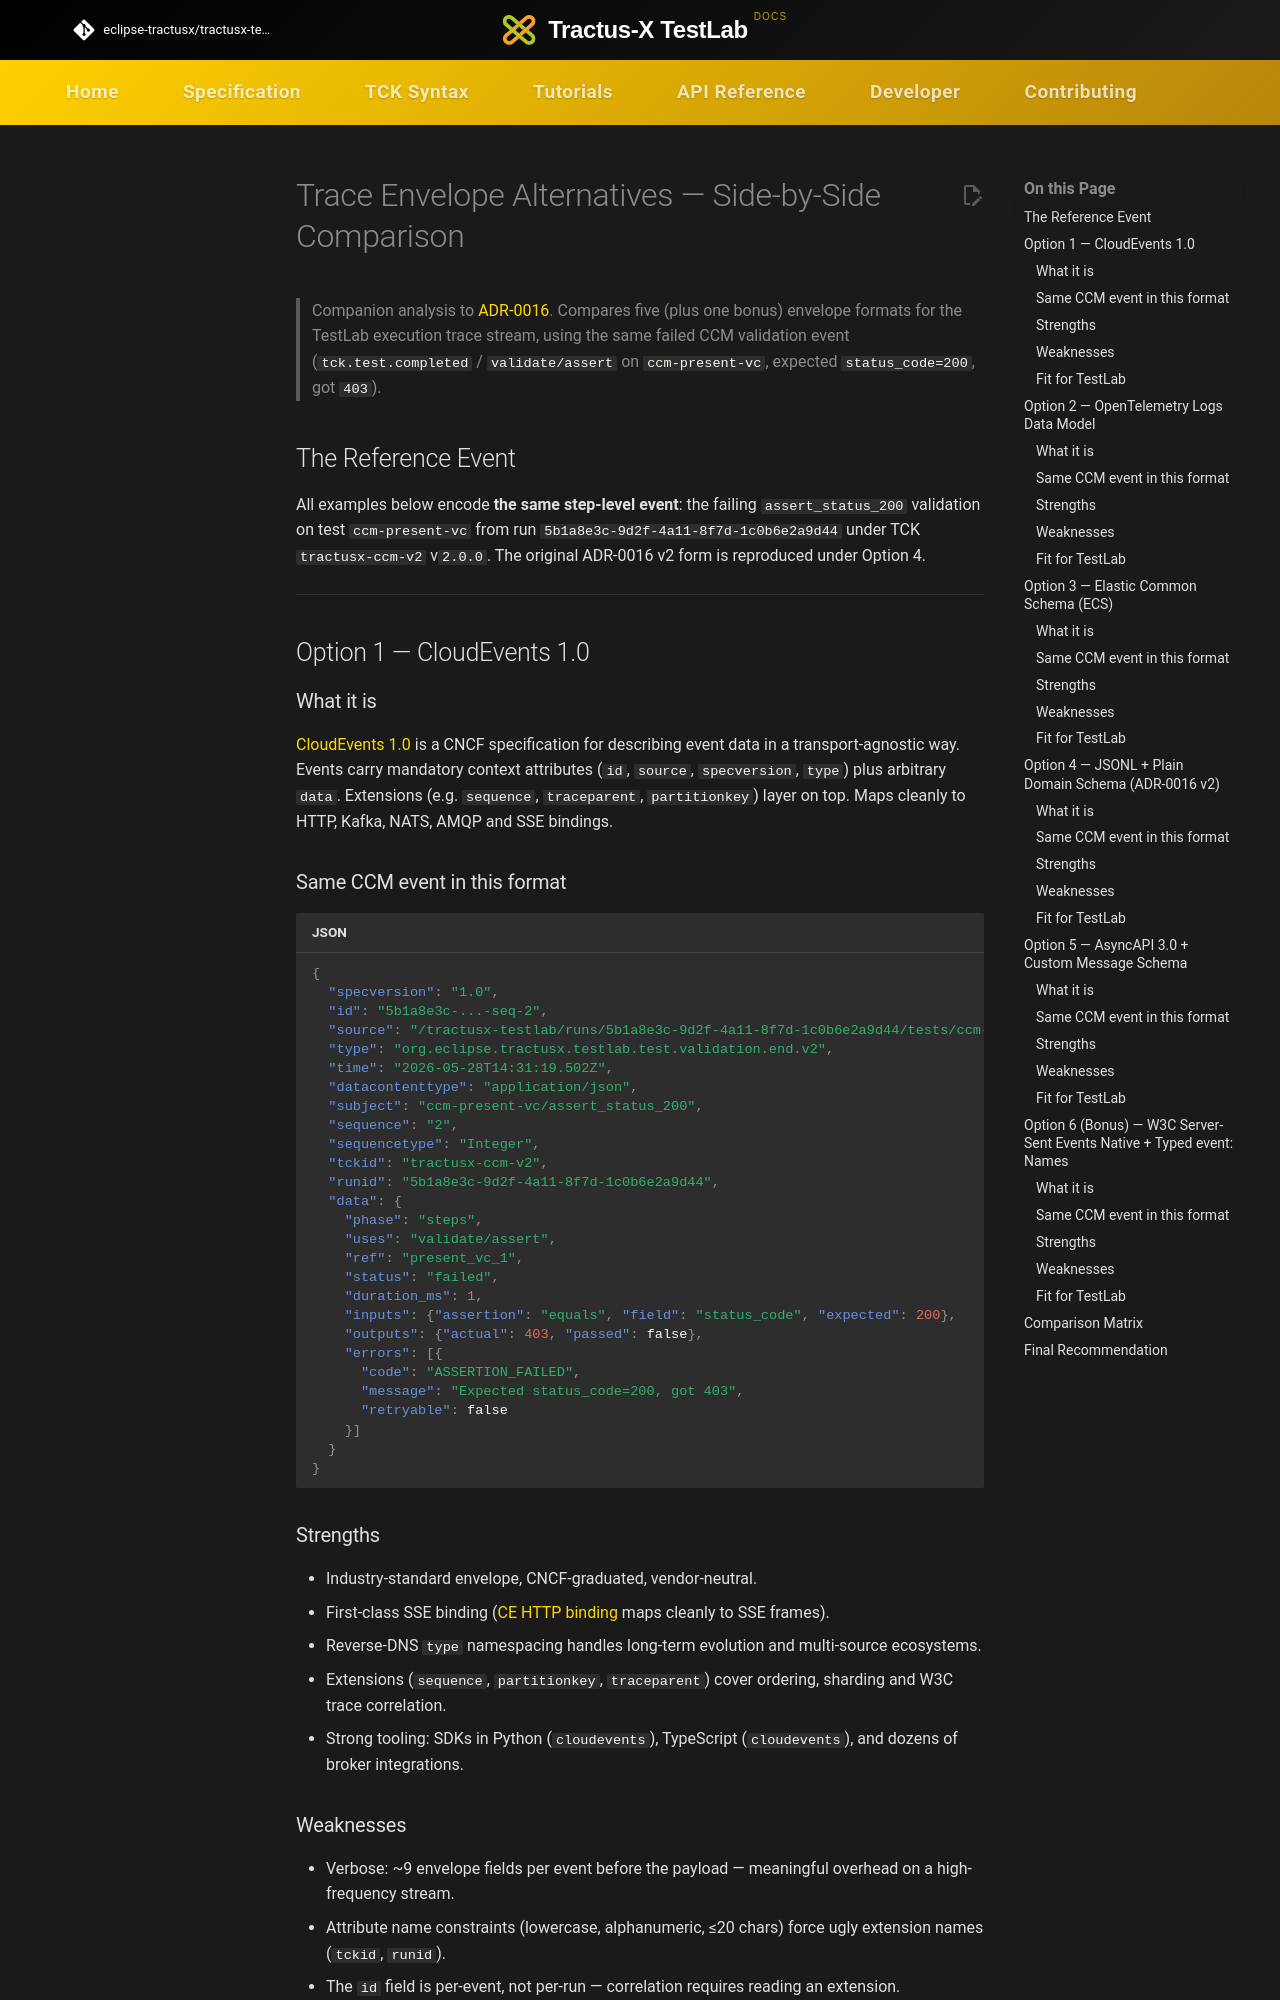

repository: eclipse-tractusx/tractusx-testlab · page: developer/decision-records/comparisons/trace-envelope-alternatives/index.html · generator: mkdocs

<!--
 Eclipse Tractus-X - Tractus-X TestLab

 Copyright (c) 2026 Contributors to the Eclipse Foundation

 See the NOTICE file(s) distributed with this work for additional
 information regarding copyright ownership.

 This work is made available under the terms of the
 Creative Commons Attribution 4.0 International (CC-BY-4.0) license,
 which is available at
 https://creativecommons.org/licenses/by/4.0/legalcode.

 SPDX-License-Identifier: CC-BY-4.0
-->

<!-- This code was partially generated using artificial intelligence (AI) (Tool: Copilot, Model: Claude Opus 4.7). -->
<!-- It was reviewed and tested by a human committer.  -->

# Trace Envelope Alternatives — Side-by-Side Comparison

> Companion analysis to [ADR-0016](../backend/ADR-0016-execution-trace-format.md). Compares five (plus one bonus) envelope formats for the TestLab execution trace stream, using the same failed CCM validation event (`tck.test.completed` / `validate/assert` on `ccm-present-vc`, expected `status_code=200`, got `403`).

## The Reference Event

All examples below encode **the same step-level event**: the failing `assert_status_200` validation on test `ccm-present-vc` from run `5b1a8e3c-9d2f-4a11-8f7d-1c0b6e2a9d44` under TCK `tractusx-ccm-v2` v`2.0.0`. The original ADR-0016 v2 form is reproduced under Option 4.

---

## Option 1 — CloudEvents 1.0

### What it is
[CloudEvents 1.0](https://cloudevents.io) is a CNCF specification for describing event data in a transport-agnostic way. Events carry mandatory context attributes (`id`, `source`, `specversion`, `type`) plus arbitrary `data`. Extensions (e.g. `sequence`, `traceparent`, `partitionkey`) layer on top. Maps cleanly to HTTP, Kafka, NATS, AMQP and SSE bindings.

### Same CCM event in this format
```json
{
  "specversion": "1.0",
  "id": "5b1a8e3c-...-seq-2",
  "source": "/tractusx-testlab/runs/5b1a8e3c-9d2f-4a11-8f7d-1c0b6e2a9d44/tests/ccm-present-vc",
  "type": "org.eclipse.tractusx.testlab.test.validation.end.v2",
  "time": "2026-05-28T14:31:19.502Z",
  "datacontenttype": "application/json",
  "subject": "ccm-present-vc/assert_status_200",
  "sequence": "2",
  "sequencetype": "Integer",
  "tckid": "tractusx-ccm-v2",
  "runid": "5b1a8e3c-9d2f-4a11-8f7d-1c0b6e2a9d44",
  "data": {
    "phase": "steps",
    "uses": "validate/assert",
    "ref": "present_vc_1",
    "status": "failed",
    "duration_ms": 1,
    "inputs": {"assertion": "equals", "field": "status_code", "expected": 200},
    "outputs": {"actual": 403, "passed": false},
    "errors": [{
      "code": "ASSERTION_FAILED",
      "message": "Expected status_code=200, got 403",
      "retryable": false
    }]
  }
}
```

### Strengths
- Industry-standard envelope, CNCF-graduated, vendor-neutral.
- First-class SSE binding ([CE HTTP binding](https://github.com/cloudevents/spec/blob/main/cloudevents/bindings/http-protocol-binding.md) maps cleanly to SSE frames).
- Reverse-DNS `type` namespacing handles long-term evolution and multi-source ecosystems.
- Extensions (`sequence`, `partitionkey`, `traceparent`) cover ordering, sharding and W3C trace correlation.
- Strong tooling: SDKs in Python (`cloudevents`), TypeScript (`cloudevents`), and dozens of broker integrations.
